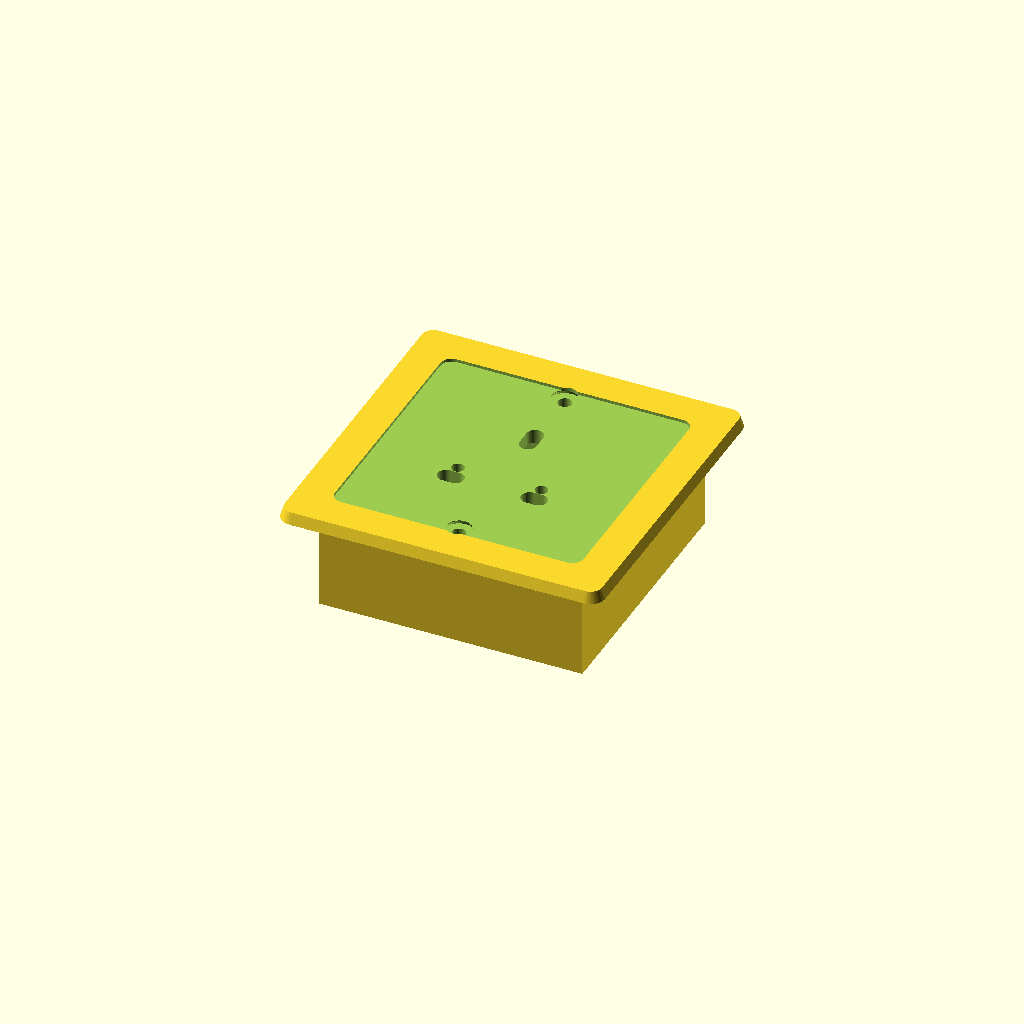
Cell 1: the model at its default parameters.
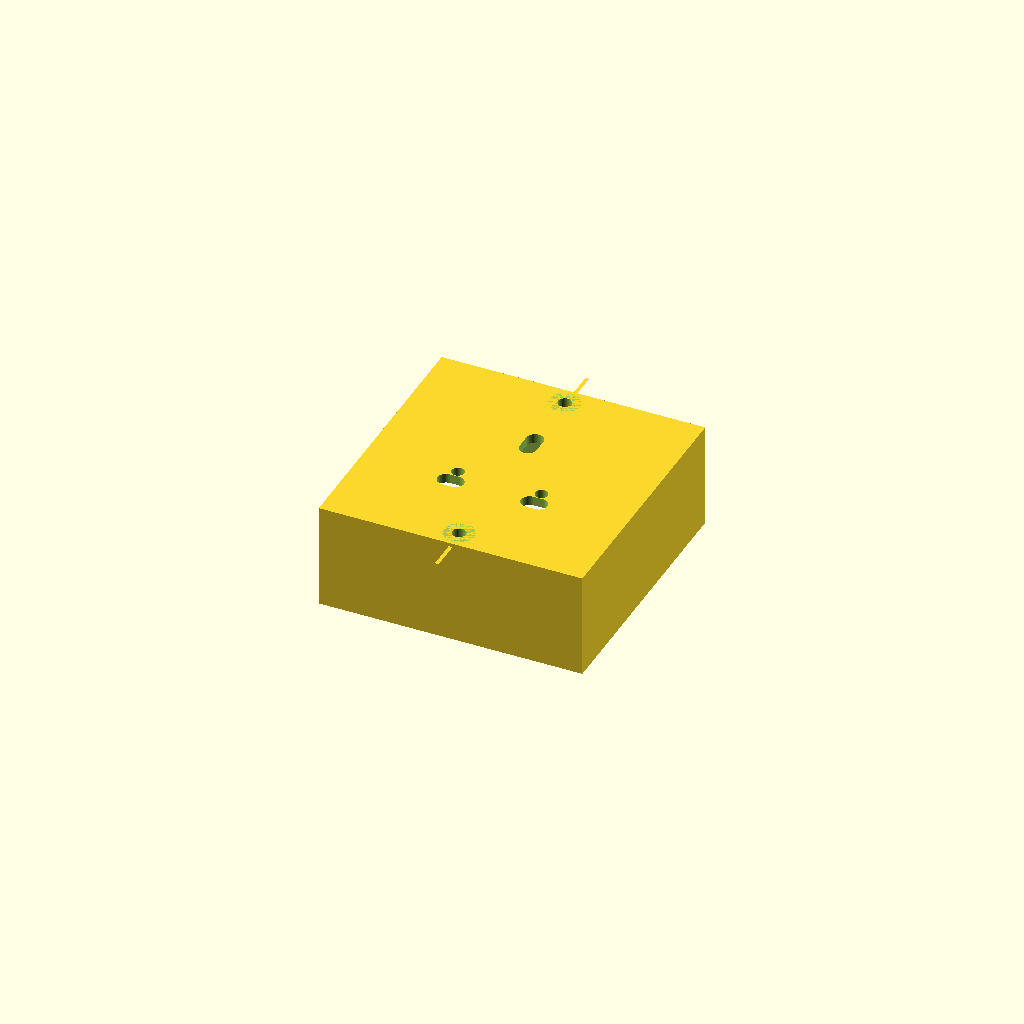
Cell 2: the same model with plate_width = 1.
All cells are drawn from one camera (rotation 55°, 0°, 25°, orthographic, colour scheme Cornfield), so only the parameter changes between them.
The OpenSCAD source (results/nopscadlib/craft/scad/mains_socket__Contactum.scad):
// Parameters
socket_style_old = 1; //[0:1:1]
switched = 0; //[0:1:1]
include_earth_terminal_position = 1; //[0:1:1]
include_panel_cutout = 0; //[0:1:1]
plate_width = 86; //[60:172:1]
plate_height = 86; //[60:172:1]
plate_thickness = 3; //[2:6:1]
body_depth = 28; //[18:56:1]
body_wall = 2.5; //[1.5:5:0.5]
body_width = 70; //[50:120:1]
body_height = 70; //[50:120:1]
overlap = 1; //[0.5:2:0.5]
pin_aperture_depth = 8; //[5:16:1]
live_neutral_pitch = 22.2; //[18:28:0.1]
ln_y_offset = -11.1; //[-16:-6:0.1]
earth_y_offset = 11.1; //[6:16:0.1]
ln_slot_x = 7; //[5:10:0.5]
ln_slot_y = 4.5; //[3:7:0.5]
earth_slot_x = 4.5; //[3:7:0.5]
earth_slot_y = 8.5; //[6:12:0.5]
mount_screw_pitch = 60.3; //[45:120:0.1]
mount_screw_clear_d = 3.6; //[3:5:0.1]
countersink_top_d = 8; //[6:12:0.5]
countersink_depth = 2; //[1:4:0.5]
counterbore_d = 7; //[5:12:0.5]
counterbore_depth = 1; //[0.5:3:0.5]
earth_terminal_inset = 8; //[5:16:0.5]
earth_terminal_boss_d = 6; //[4:12:0.5]
earth_terminal_boss_h = 2; //[1:5:0.5]

// Old styling cues
plate_corner_r = 4;          // rounded corners
plate_edge_chamfer = 0.9;    // subtle chamfer
recess_depth = 0.8;          // recessed face around apertures
recess_margin = 10;          // inset from plate edge
recess_corner_r = 3;

$fn = 64;

// ---------- helpers ----------
module rounded_rect_2d(w, h, r) {
  r2 = min(r, min(w, h)/2);
  hull() {
    for (sx = [-1, 1], sy = [-1, 1])
      translate([sx*(w/2 - r2), sy*(h/2 - r2)]) circle(r=r2);
  }
}

module rounded_plate(w, h, t, r, chamfer) {
  // Chamfered/rounded plate via two-layer hull (old look)
  t2 = max(0.01, t - chamfer);
  hull() {
    translate([0,0,-t/2]) linear_extrude(height=0.01) rounded_rect_2d(w, h, r);
    translate([0,0,-t/2 + chamfer]) linear_extrude(height=t2) rounded_rect_2d(w - 2*chamfer, h - 2*chamfer, max(0, r - chamfer));
  }
}

module socket_body_block() {
  // Body connected to plate with overlap
  translate([0, 0, -(plate_thickness/2 + body_depth/2 - overlap)])
    cube([body_width, body_height, body_depth], center=true);
}

module earth_terminal_boss() {
  // Boss is part of the solid (not subtracted) and placed on back face of body
  translate([
      -body_width/2 + earth_terminal_inset,
      -body_height/2 + earth_terminal_inset,
      -(plate_thickness/2 + body_depth - overlap) + earth_terminal_boss_h/2
    ])
    cylinder(r=earth_terminal_boss_d/2, h=earth_terminal_boss_h, center=true);
}

// UK-style pin apertures (old unswitched): add recognizable keyhole/slot geometry
module uk_pin_apertures() {
  // Cut from front face into body
  z_pin = plate_thickness/2 - pin_aperture_depth/2 + overlap;

  // Slot end radii (capsule slots)
  ln_r = ln_slot_y/2;
  e_r  = earth_slot_x/2;

  // Small round "key" at top of each L/N slot (old look)
  ln_key_d = min(ln_slot_x, ln_slot_y) * 0.75;

  // Earth: vertical capsule
  translate([0, earth_y_offset, z_pin])
    hull() {
      translate([0,  earth_slot_y/2 - e_r, 0])
        cylinder(r=e_r, h=pin_aperture_depth + 2*overlap, center=true);
      translate([0, -earth_slot_y/2 + e_r, 0])
        cylinder(r=e_r, h=pin_aperture_depth + 2*overlap, center=true);
    }

  // Live/Neutral: horizontal capsules + small round key above each
  for (sx = [-1, 1]) {
    x0 = sx * live_neutral_pitch/2;

    translate([x0, ln_y_offset, z_pin])
      hull() {
        translate([ ln_slot_x/2 - ln_r, 0, 0])
          cylinder(r=ln_r, h=pin_aperture_depth + 2*overlap, center=true);
        translate([-ln_slot_x/2 + ln_r, 0, 0])
          cylinder(r=ln_r, h=pin_aperture_depth + 2*overlap, center=true);
      }

    // Key circle slightly above the slot (still within the recessed area)
    translate([x0, ln_y_offset + ln_slot_y/2 + ln_key_d*0.55, z_pin])
      cylinder(r=ln_key_d/2, h=pin_aperture_depth + 2*overlap, center=true);
  }
}

// ---------- main solid ----------
module mains_socket_solid() {
  union() {
    // Faceplate (old style: rounded + chamfer)
    rounded_plate(plate_width, plate_height, plate_thickness, plate_corner_r, plate_edge_chamfer);

    // Socket body
    socket_body_block();

    // Earth terminal boss (kept as part of the solid so model remains one connected solid)
    if (include_earth_terminal_position)
      earth_terminal_boss();
  }
}

// ---------- cutouts ----------
module mains_socket_cutouts() {
  union() {
    // Rear cavity (hollow inside body) - ensure it stays within body and doesn't eat the plate
    translate([0, 0, -(plate_thickness/2 + body_depth/2 - overlap) - body_wall/2])
      cube([body_width - 2*body_wall, body_height - 2*body_wall, body_depth - body_wall], center=true);

    // Recessed face (old styling)
    translate([0, 0, plate_thickness/2 - recess_depth/2 + overlap])
      linear_extrude(height=recess_depth + 2*overlap, center=true)
        rounded_rect_2d(plate_width - 2*recess_margin, plate_height - 2*recess_margin, recess_corner_r);

    // Pin apertures (recognizable UK-style)
    uk_pin_apertures();

    // Mounting screw through-holes (through plate + body)
    h_through = plate_thickness + body_depth + 4*overlap;
    z_through = -(body_depth/2 - overlap); // centered so it spans both plate and body

    for (sy = [-1, 1]) {
      translate([0, sy*mount_screw_pitch/2, z_through])
        cylinder(r=mount_screw_clear_d/2, h=h_through, center=true);

      // Countersink on front face (conical)
      translate([0, sy*mount_screw_pitch/2, plate_thickness/2 - countersink_depth/2 + overlap])
        cylinder(r1=countersink_top_d/2, r2=mount_screw_clear_d/2, h=countersink_depth + 2*overlap, center=true);

      // Counterbore (shallow) on front face
      translate([0, sy*mount_screw_pitch/2, plate_thickness/2 - counterbore_depth/2 + overlap])
        cylinder(r=counterbore_d/2, h=counterbore_depth + 2*overlap, center=true);
    }
  }
}

// ---------- assembly ----------
module assembly() {
  // One connected solid: all positive geometry is unioned, then cutouts subtracted.
  difference() {
    mains_socket_solid();
    mains_socket_cutouts();
  }
}

assembly();
Customizer parameters (derived from the source; name, type, default, range or options):
socket_style_old: number, default 1, range 0 to 1, step 1
switched: number, default 0, range 0 to 1, step 1
include_earth_terminal_position: number, default 1, range 0 to 1, step 1
include_panel_cutout: number, default 0, range 0 to 1, step 1
plate_width: number, default 86, range 1 to 60, step 172
plate_height: number, default 86, range 1 to 60, step 172
plate_thickness: number, default 3, range 1 to 2, step 6
body_depth: number, default 28, range 1 to 18, step 56
body_wall: number, default 2.5, range 0.5 to 1.5, step 5
body_width: number, default 70, range 1 to 50, step 120
body_height: number, default 70, range 1 to 50, step 120
overlap: number, default 1, range 0.5 to 0.5, step 2
pin_aperture_depth: number, default 8, range 1 to 5, step 16
live_neutral_pitch: number, default 22.2, range 0.1 to 18, step 28
ln_y_offset: number, default -11.1, range -16 to 0.1
earth_y_offset: number, default 11.1, range 0.1 to 6, step 16
ln_slot_x: number, default 7, range 0.5 to 5, step 10
ln_slot_y: number, default 4.5, range 0.5 to 3, step 7
earth_slot_x: number, default 4.5, range 0.5 to 3, step 7
earth_slot_y: number, default 8.5, range 0.5 to 6, step 12
mount_screw_pitch: number, default 60.3, range 0.1 to 45, step 120
mount_screw_clear_d: number, default 3.6, range 0.1 to 3, step 5
countersink_top_d: number, default 8, range 0.5 to 6, step 12
countersink_depth: number, default 2, range 0.5 to 1, step 4
counterbore_d: number, default 7, range 0.5 to 5, step 12
counterbore_depth: number, default 1, range 0.5 to 0.5, step 3
earth_terminal_inset: number, default 8, range 0.5 to 5, step 16
earth_terminal_boss_d: number, default 6, range 0.5 to 4, step 12
earth_terminal_boss_h: number, default 2, range 0.5 to 1, step 5
plate_corner_r: number, default 4
plate_edge_chamfer: number, default 0.9
recess_depth: number, default 0.8
recess_margin: number, default 10
recess_corner_r: number, default 3
